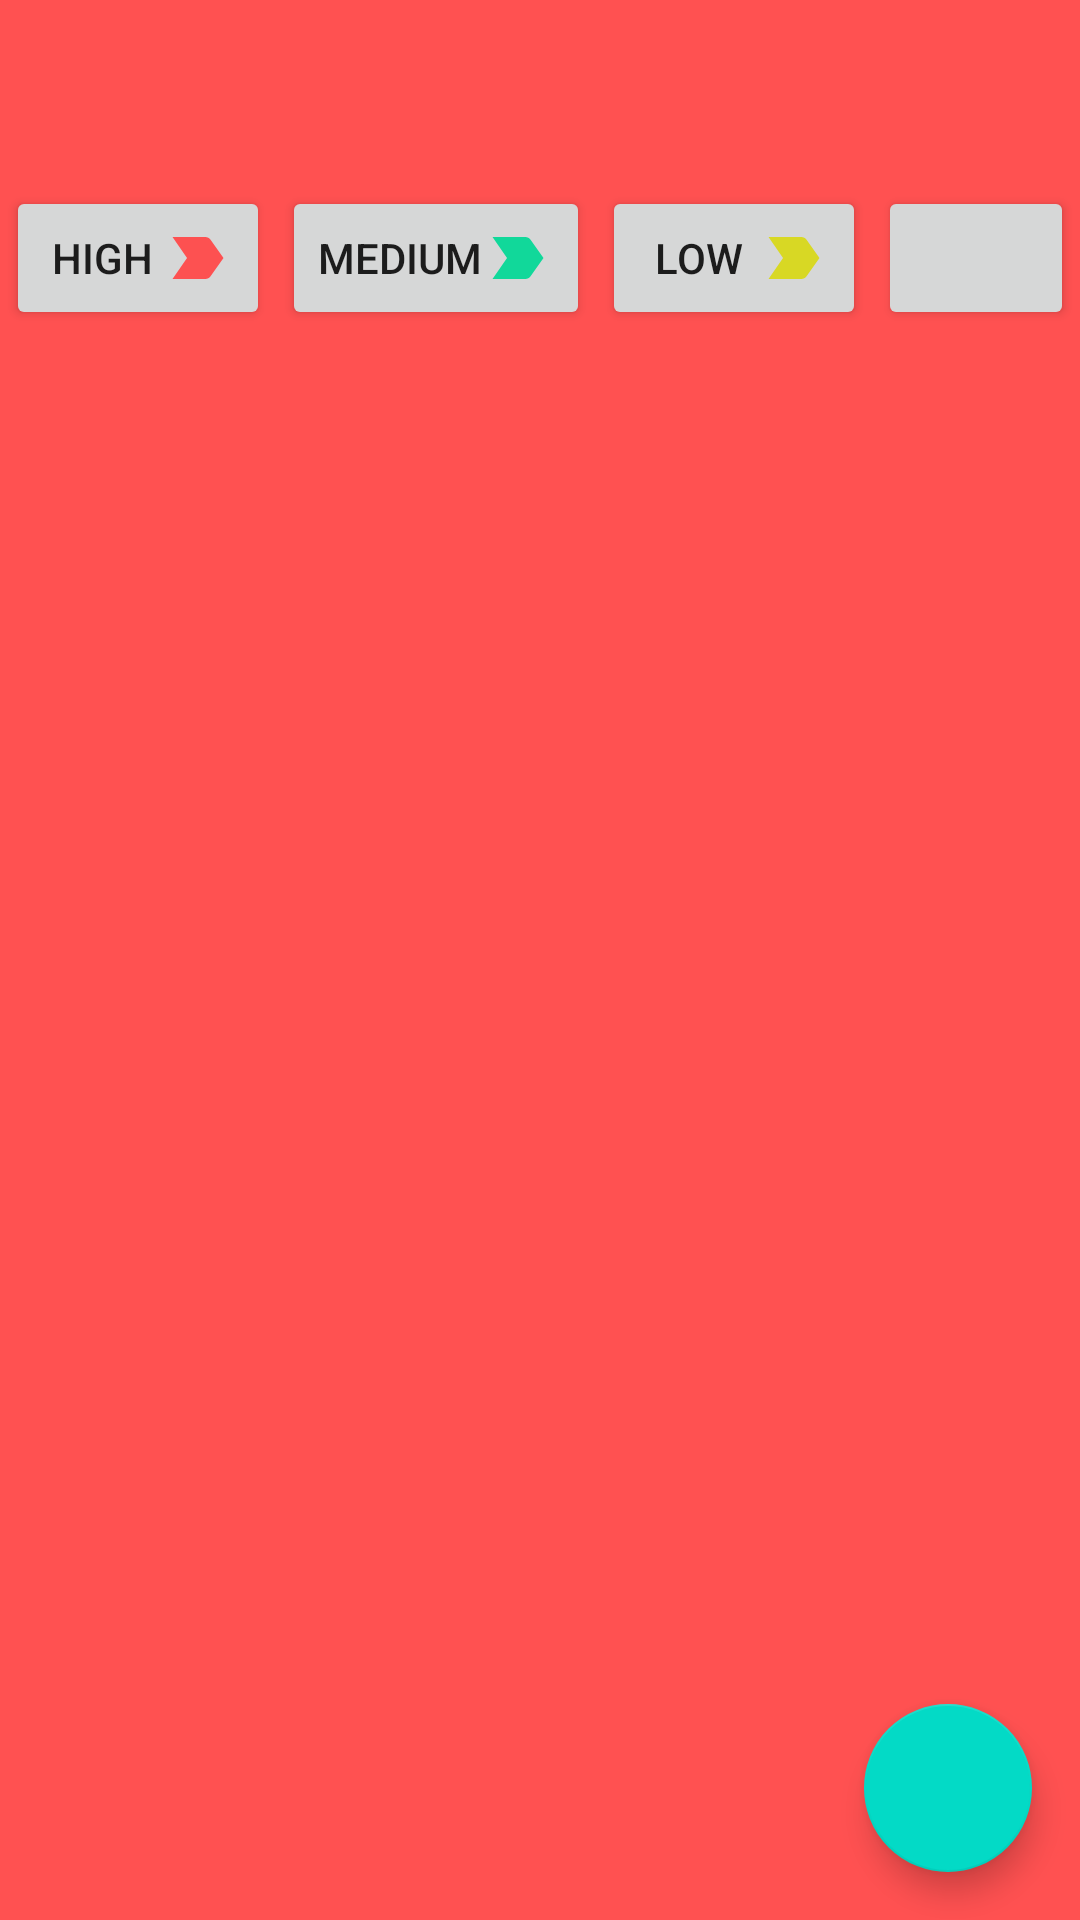

The Android layout XML behind this screen, and the referenced resources:
<!-- AndroidManifest.xml: application theme Theme.MaterialComponents.Light.NoActionBar -->
<!-- res/layout/fragment_home.xml -->
<?xml version="1.0" encoding="utf-8"?>
<FrameLayout xmlns:android="http://schemas.android.com/apk/res/android"
    xmlns:app="http://schemas.android.com/apk/res-auto"
    xmlns:tools="http://schemas.android.com/tools"
    android:layout_width="match_parent"
    android:layout_height="match_parent"
    android:background="@color/red"
    tools:context=".view.HomeFragment">
    <LinearLayout
        android:layout_width="match_parent"
        android:layout_height="wrap_content"
        android:orientation="horizontal"
        android:layout_marginTop="60dp">

        <Button
            android:id="@+id/labelRed"
            android:layout_width="wrap_content"
            android:layout_height="wrap_content"
            android:layout_margin="2dp"
            android:drawableEnd="@drawable/ic_label_red"
            android:text="High"
            />

        <Button
            android:id="@+id/labelGreen"
            android:layout_width="wrap_content"
            android:layout_height="wrap_content"
            android:layout_margin="2dp"
            android:drawableEnd="@drawable/ic_label_green"
            android:text="Medium" />

        <Button
            android:id="@+id/labelYellow"
            android:layout_width="wrap_content"
            android:layout_height="wrap_content"
            android:layout_margin="2dp"
            android:drawableEnd="@drawable/ic_label_yellow"
            android:text="Low" />
        <Button
            android:id="@+id/labelAll"
            android:layout_width="wrap_content"
            android:layout_height="wrap_content"
            android:layout_margin="2dp"
            android:drawableLeft="@drawable/ic_discard"

            />

    </LinearLayout>
    <androidx.constraintlayout.widget.ConstraintLayout
        android:layout_width="match_parent"
        android:layout_height="match_parent"
        android:layout_marginTop="110dp">

        <androidx.recyclerview.widget.RecyclerView
            android:id="@+id/rcvAllNotes"
            android:layout_width="match_parent"
            android:layout_height="match_parent"
            app:layout_constraintBottom_toBottomOf="parent"
            app:layout_constraintEnd_toEndOf="parent"
            app:layout_constraintStart_toStartOf="parent"
            app:layout_constraintTop_toTopOf="parent"
            tools:listitem="@layout/item_notes"/>

        <com.google.android.material.floatingactionbutton.FloatingActionButton
            android:id="@+id/addNoteBtn"
            android:layout_width="wrap_content"
            android:layout_height="wrap_content"
            android:layout_margin="16dp"
            android:src="@drawable/ic_add"
            app:layout_constraintBottom_toBottomOf="parent"
            app:layout_constraintEnd_toEndOf="parent" />

    </androidx.constraintlayout.widget.ConstraintLayout>


</FrameLayout>
<!-- res/layout/item_notes.xml (included above) -->
<?xml version="1.0" encoding="utf-8"?>
<LinearLayout xmlns:android="http://schemas.android.com/apk/res/android"
    android:layout_width="match_parent"
    android:layout_height="wrap_content"
    xmlns:app="http://schemas.android.com/apk/res-auto">

    <androidx.cardview.widget.CardView
        android:layout_width="match_parent"
        android:layout_height="wrap_content"
        android:layout_margin="10dp"
        app:cardBackgroundColor="#221A1A"
        app:cardCornerRadius="10dp">

        <ImageView
            android:id="@+id/popupIV"
            android:layout_width="17dp"
            android:layout_height="20dp"
            android:layout_gravity="right"
            android:layout_margin="10dp"
            android:background="@drawable/ic_cardnote_popup" />

        <LinearLayout
            android:layout_width="match_parent"
            android:orientation="vertical"
            android:layout_margin="10dp"
            android:layout_height="wrap_content">

            <TextView
                android:id="@+id/titleTV"
                android:layout_width="match_parent"
                android:layout_height="wrap_content"
                android:text="Title"
                android:textSize="18sp"
                android:textStyle="bold"
                android:textColor="@color/white"
                android:maxLines="1"/>
            <TextView
                android:id="@+id/subTitleTV"
                android:layout_width="match_parent"
                android:layout_height="wrap_content"
                android:text="Subtitle"
                android:textSize="14sp"
                android:textColor="#D8D7D7"
                android:layout_marginTop="5dp"/>
            <TextView
                android:id="@+id/noteTV"
                android:layout_width="match_parent"
                android:layout_height="wrap_content"
                android:text="Notes Content"
                android:textSize="16sp"
                android:textColor="@color/white"
                android:layout_marginTop="5dp"/>

            <TextView
                android:id="@+id/date"
                android:layout_width="match_parent"
                android:layout_height="wrap_content"
                android:text="23 March 2021"
                android:textSize="16sp"
                android:textColor="@color/white"
                android:layout_marginTop="10dp"
                android:maxLines="1"/>
        </LinearLayout>
    </androidx.cardview.widget.CardView>
</LinearLayout>
<!-- resources referenced by this layout -->
<resources>
  <color name="red">#FF5151</color>
  <color name="white">#FFFFFFFF</color>
  <!-- drawable ic_label_green (drawable) -->
  <vector android:autoMirrored="true" android:height="24dp"
      android:tint="#11D89A" android:viewportHeight="24"
      android:viewportWidth="24" android:width="24dp" xmlns:android="http://schemas.android.com/apk/res/android">
      <path android:fillColor="@android:color/white" android:pathData="M3.5,18.99l11,0.01c0.67,0 1.27,-0.33 1.63,-0.84L20.5,12l-4.37,-6.16c-0.36,-0.51 -0.96,-0.84 -1.63,-0.84l-11,0.01L8.34,12 3.5,18.99z"/>
  </vector>
  <!-- drawable ic_label_red (drawable) -->
  <vector android:autoMirrored="true" android:height="24dp"
      android:tint="#FD5151" android:viewportHeight="24"
      android:viewportWidth="24" android:width="24dp" xmlns:android="http://schemas.android.com/apk/res/android">
      <path android:fillColor="@android:color/white" android:pathData="M3.5,18.99l11,0.01c0.67,0 1.27,-0.33 1.63,-0.84L20.5,12l-4.37,-6.16c-0.36,-0.51 -0.96,-0.84 -1.63,-0.84l-11,0.01L8.34,12 3.5,18.99z"/>
  </vector>
  <!-- drawable ic_label_yellow (drawable) -->
  <vector android:autoMirrored="true" android:height="24dp"
      android:tint="#D8D824" android:viewportHeight="24"
      android:viewportWidth="24" android:width="24dp" xmlns:android="http://schemas.android.com/apk/res/android">
      <path android:fillColor="@android:color/white" android:pathData="M3.5,18.99l11,0.01c0.67,0 1.27,-0.33 1.63,-0.84L20.5,12l-4.37,-6.16c-0.36,-0.51 -0.96,-0.84 -1.63,-0.84l-11,0.01L8.34,12 3.5,18.99z"/>
  </vector>
</resources>
